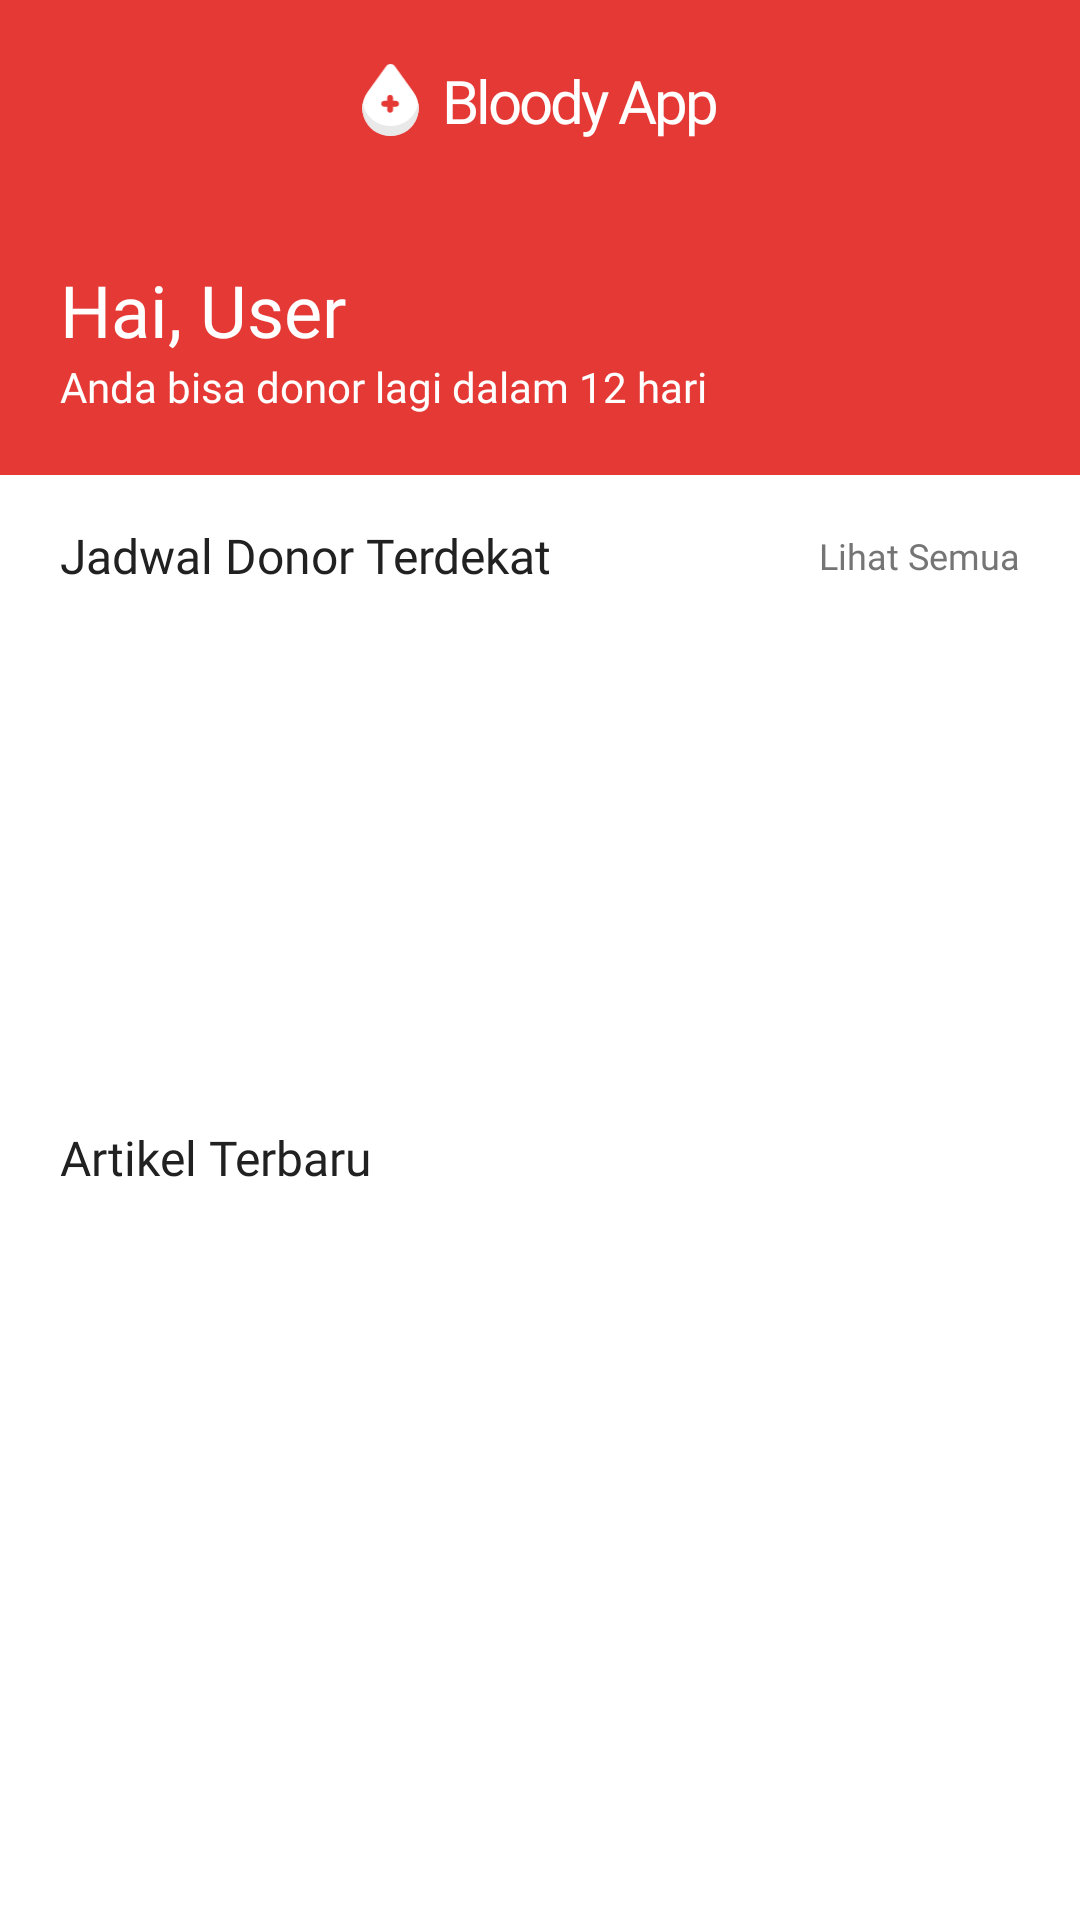

Write the Android layout XML for this screen, with the resource values it uses.
<!-- AndroidManifest.xml: application theme Theme.BloodyApp -->
<!-- res/layout/fragment_home.xml -->
<?xml version="1.0" encoding="utf-8"?>
<androidx.constraintlayout.widget.ConstraintLayout xmlns:android="http://schemas.android.com/apk/res/android"
    xmlns:app="http://schemas.android.com/apk/res-auto"
    xmlns:tools="http://schemas.android.com/tools"
    android:layout_width="match_parent"
    android:layout_height="match_parent"
    android:background="@color/color_primary"
    tools:context=".ui.home.HomeFragment">

    <LinearLayout
        android:id="@+id/headerLayout"
        android:layout_width="0dp"
        android:layout_height="wrap_content"
        android:orientation="horizontal"
        android:padding="20dp"
        android:gravity="center"
        app:layout_constraintTop_toTopOf="parent"
        app:layout_constraintStart_toStartOf="parent"
        app:layout_constraintEnd_toEndOf="parent"
        tools:ignore="UseCompoundDrawables">

        <ImageView
            android:layout_width="19dp"
            android:layout_height="24dp"
            android:layout_marginEnd="8dp"
            android:contentDescription="@string/app_logo"
            android:src="@drawable/app_logo" />

        <TextView
            android:layout_width="wrap_content"
            android:layout_height="wrap_content"
            android:fontFamily="@font/outfit_medium"
            android:letterSpacing="-0.05"
            android:text="@string/app_name"
            android:textColor="@color/white"
            android:textSize="20sp" />

    </LinearLayout>

    <androidx.core.widget.NestedScrollView
        android:id="@+id/scrollContent"
        android:layout_width="0dp"
        android:layout_height="0dp"
        android:background="@color/white"
        android:fillViewport="true"
        app:layout_constraintTop_toBottomOf="@id/headerLayout"
        app:layout_constraintBottom_toBottomOf="parent"
        app:layout_constraintStart_toStartOf="parent"
        app:layout_constraintEnd_toEndOf="parent">

        <LinearLayout
            android:layout_width="match_parent"
            android:layout_height="wrap_content"
            android:paddingBottom="20dp"
            android:orientation="vertical"
            android:background="@color/white"
            android:fillViewport="true"
            app:layout_constraintTop_toBottomOf="@id/headerLayout"
            app:layout_constraintBottom_toBottomOf="parent"
            app:layout_constraintStart_toStartOf="parent"
            app:layout_constraintEnd_toEndOf="parent">

            <androidx.constraintlayout.widget.ConstraintLayout
                android:layout_width="match_parent"
                android:layout_height="wrap_content"
                android:paddingTop="20dp"
                android:paddingBottom="20dp"
                android:background="@color/color_primary">

                <LinearLayout
                    android:layout_width="wrap_content"
                    android:layout_height="wrap_content"
                    android:orientation="vertical"
                    tools:ignore="MissingConstraints">

                    <TextView
                        android:id="@+id/tv_greeting"
                        android:layout_width="wrap_content"
                        android:layout_height="wrap_content"
                        android:layout_marginStart="20dp"
                        android:layout_marginEnd="20dp"
                        android:fontFamily="@font/poppins_semibold"
                        android:text="@string/hai_user"
                        android:textSize="24sp"
                        android:textColor="@color/white" />

                    <TextView
                        android:id="@+id/tv_next_donation"
                        android:layout_width="wrap_content"
                        android:layout_height="wrap_content"
                        android:fontFamily="@font/poppins"
                        android:text="@string/next_donation"
                        android:textSize="14sp"
                        android:layout_marginStart="20dp"
                        android:layout_marginEnd="20dp"
                        android:textColor="@color/white" />

                </LinearLayout>
            </androidx.constraintlayout.widget.ConstraintLayout>

            <androidx.constraintlayout.widget.ConstraintLayout
                android:layout_width="match_parent"
                android:layout_height="wrap_content"
                android:layout_marginTop="16dp"
                android:layout_marginStart="20dp"
                android:layout_marginEnd="20dp"
                android:layout_marginBottom="12dp">

                <TextView
                    android:id="@+id/textJadwalDonor"
                    android:layout_width="wrap_content"
                    android:layout_height="wrap_content"
                    android:fontFamily="@font/poppins_semibold"
                    android:text="@string/nearest_schedule"
                    android:textSize="16sp"
                    app:layout_constraintBottom_toBottomOf="parent"
                    app:layout_constraintStart_toStartOf="parent"
                    app:layout_constraintTop_toTopOf="parent"
                    app:layout_constraintVertical_bias="0.0" />

                <TextView
                    android:id="@+id/tv_see_all_schedule"
                    android:layout_width="wrap_content"
                    android:layout_height="wrap_content"
                    android:fontFamily="@font/poppins"
                    android:text="@string/see_all"
                    android:textColor="@color/color_text_secondary"
                    android:textSize="12sp"
                    app:layout_constraintBottom_toBottomOf="parent"
                    app:layout_constraintEnd_toEndOf="parent"
                    app:layout_constraintTop_toTopOf="parent" />
            </androidx.constraintlayout.widget.ConstraintLayout>

            <androidx.recyclerview.widget.RecyclerView
                android:id="@+id/rv_schedule_card"
                android:layout_width="match_parent"
                android:layout_height="wrap_content"
                android:layout_marginBottom="12dp"
                android:overScrollMode="never"
                android:clipToPadding="false"
                android:scrollbars="horizontal"
                android:contentDescription="@string/list_of_latest_articles"
                android:orientation="horizontal"
                android:layout_marginStart="20dp"
                app:layoutManager="androidx.recyclerview.widget.LinearLayoutManager"
                tools:listitem="@layout/item_schedule_card"
                tools:layout_height="150dp"/>

            <androidx.viewpager2.widget.ViewPager2
                android:id="@+id/bannerViewPager"
                android:layout_width="match_parent"
                android:layout_height="123dp"
                android:layout_marginTop="16dp"
                tools:src="@drawable/image_banner1"
                tools:layout_height="123dp"/>

            <TextView
                android:layout_width="match_parent"
                android:layout_height="wrap_content"
                android:layout_marginTop="16dp"
                android:layout_marginStart="20dp"
                android:layout_marginEnd="20dp"
                android:fontFamily="@font/poppins_semibold"
                android:text="@string/latest_article"
                android:textSize="16sp"
                android:layout_marginBottom="12dp"/>

            <androidx.recyclerview.widget.RecyclerView
                android:id="@+id/rv_article_list"
                android:layout_width="match_parent"
                android:layout_height="wrap_content"
                android:layout_marginStart="20dp"
                android:layout_marginEnd="20dp"
                android:layout_marginBottom="20dp"
                android:clipToPadding="false"
                android:nestedScrollingEnabled="false"
                android:orientation="vertical"
                android:overScrollMode="always"
                android:contentDescription="@string/upcoming_donation_schedules"
                tools:listitem="@layout/item_article"
                tools:layout_height="200dp"/>
        </LinearLayout>
    </androidx.core.widget.NestedScrollView>


</androidx.constraintlayout.widget.ConstraintLayout>
<!-- res/layout/item_schedule_card.xml (included above) -->
<?xml version="1.0" encoding="utf-8"?>
<com.google.android.material.card.MaterialCardView xmlns:android="http://schemas.android.com/apk/res/android"
    xmlns:app="http://schemas.android.com/apk/res-auto"
    xmlns:tools="http://schemas.android.com/tools"
    android:layout_width="200dp"
    android:layout_height="wrap_content"
    android:layout_marginEnd="12dp"
    app:cardCornerRadius="8dp"
    app:cardElevation="0dp"
    app:strokeColor="@color/color_secondary">

    <LinearLayout
        android:layout_width="match_parent"
        android:layout_height="wrap_content"
        android:background="@drawable/background_rounded"
        android:orientation="vertical">

        <ImageView
            android:id="@+id/iv_schedule_card_image"
            android:layout_width="match_parent"
            android:layout_height="112.5dp"
            android:contentDescription="@string/event_location"
            android:scaleType="centerCrop"
            android:src="@drawable/image_43" />

        <TextView
            android:id="@+id/tv_schedule_card_location"
            android:layout_width="match_parent"
            android:layout_height="wrap_content"
            android:layout_marginTop="8dp"
            android:paddingStart="8dp"
            android:paddingEnd="8dp"
            android:text="@string/event_location"
            android:textSize="14sp"
            android:fontFamily="@font/poppins_semibold"
            android:textColor="@color/color_text_primary"
            android:layout_marginBottom="4dp"
            android:ellipsize="end"
            android:maxLines="1"/>

        <LinearLayout
            android:layout_width="match_parent"
            android:layout_height="wrap_content"
            android:paddingStart="8dp"
            android:paddingEnd="8dp"
            android:orientation="horizontal"
            android:layout_marginBottom="4dp"
            tools:ignore="UseCompoundDrawables">

            <ImageView
                android:layout_width="16dp"
                android:layout_height="16dp"
                android:layout_marginEnd="8dp"
                android:contentDescription="@string/icon_calendar"
                android:src="@drawable/icon_calendar" />

            <TextView
                android:id="@+id/tv_schedule_card_date"
                android:layout_width="wrap_content"
                android:layout_height="wrap_content"
                android:text="@string/event_date"
                android:fontFamily="@font/poppins"
                android:textColor="@color/color_text_primary"
                android:textSize="12sp" />
        </LinearLayout>

        <LinearLayout
            android:layout_width="match_parent"
            android:layout_height="wrap_content"
            android:paddingStart="8dp"
            android:paddingEnd="8dp"
            android:paddingBottom="8dp"
            android:orientation="horizontal"
            tools:ignore="UseCompoundDrawables">

            <ImageView
                android:layout_width="16dp"
                android:layout_height="16dp"
                android:layout_marginEnd="8dp"
                android:contentDescription="@string/icon_time"
                android:src="@drawable/baseline_time_24" />

            <TextView
                android:id="@+id/tv_schedule_card_time"
                android:layout_width="wrap_content"
                android:layout_height="wrap_content"
                android:text="@string/event_time"
                android:fontFamily="@font/poppins"
                android:textColor="@color/color_text_primary"
                android:textSize="12sp" />
        </LinearLayout>

    </LinearLayout>
</com.google.android.material.card.MaterialCardView>
<!-- res/layout/item_article.xml (included above) -->
<?xml version="1.0" encoding="utf-8"?>
<com.google.android.material.card.MaterialCardView xmlns:android="http://schemas.android.com/apk/res/android"
    xmlns:app="http://schemas.android.com/apk/res-auto"
    android:layout_width="match_parent"
    android:layout_height="wrap_content"
    app:cardCornerRadius="8dp"
    app:cardElevation="0dp"
    app:strokeColor="@color/color_secondary"
    android:layout_marginBottom="12dp">

    <LinearLayout
        android:layout_width="match_parent"
        android:layout_height="wrap_content"
        android:background="@drawable/background_rounded"
        android:orientation="vertical">

        <ImageView
            android:id="@+id/iv_article_image"
            android:layout_width="match_parent"
            android:layout_height="123dp"
            android:contentDescription="@string/image_article"
            android:scaleType="centerCrop"
            android:src="@drawable/image_169" />

        <TextView
            android:id="@+id/tv_article_title"
            android:layout_width="match_parent"
            android:layout_height="wrap_content"
            android:layout_marginTop="8dp"
            android:fontFamily="@font/poppins_semibold"
            android:paddingStart="8dp"
            android:paddingEnd="8dp"
            android:text="@string/article_title"
            android:textSize="14sp" />

        <TextView
            android:id="@+id/tv_article_description"
            android:layout_width="match_parent"
            android:layout_height="wrap_content"
            android:fontFamily="@font/poppins"
            android:paddingStart="8dp"
            android:paddingEnd="8dp"
            android:paddingBottom="8dp"
            android:text="@string/article_description"
            android:textColor="@color/color_text_secondary"
            android:textSize="12sp"
            android:maxLines="2"
            android:ellipsize="end"/>

    </LinearLayout>

</com.google.android.material.card.MaterialCardView>
<!-- resources referenced by this layout -->
<resources>
  <color name="color_primary">#E53935</color>
  <color name="color_secondary">#F2F2F2</color>
  <color name="color_text_primary">#212121</color>
  <color name="color_text_secondary">#757575</color>
  <color name="white">#FFFFFFFF</color>
  <!-- drawable background_rounded (drawable) -->
  <?xml version="1.0" encoding="utf-8"?>
  <shape xmlns:android="http://schemas.android.com/apk/res/android"
      android:shape="rectangle">
      <solid android:color="@android:color/white" />
      <stroke
          android:width="1dp"
          android:color="@color/color_secondary" />
      <corners android:radius="8dp" />
  </shape>
  <!-- drawable icon_calendar (drawable) -->
  <vector xmlns:android="http://schemas.android.com/apk/res/android"
      android:width="20dp"
      android:height="20dp"
      android:viewportWidth="960"
      android:viewportHeight="960">
    <path
        android:pathData="M200,880q-33,0 -56.5,-23.5T120,800v-560q0,-33 23.5,-56.5T200,160h40v-80h80v80h320v-80h80v80h40q33,0 56.5,23.5T840,240v560q0,33 -23.5,56.5T760,880L200,880ZM200,800h560v-400L200,400v400ZM200,320h560v-80L200,240v80ZM200,320v-80,80ZM480,560q-17,0 -28.5,-11.5T440,520q0,-17 11.5,-28.5T480,480q17,0 28.5,11.5T520,520q0,17 -11.5,28.5T480,560ZM320,560q-17,0 -28.5,-11.5T280,520q0,-17 11.5,-28.5T320,480q17,0 28.5,11.5T360,520q0,17 -11.5,28.5T320,560ZM640,560q-17,0 -28.5,-11.5T600,520q0,-17 11.5,-28.5T640,480q17,0 28.5,11.5T680,520q0,17 -11.5,28.5T640,560ZM480,720q-17,0 -28.5,-11.5T440,680q0,-17 11.5,-28.5T480,640q17,0 28.5,11.5T520,680q0,17 -11.5,28.5T480,720ZM320,720q-17,0 -28.5,-11.5T280,680q0,-17 11.5,-28.5T320,640q17,0 28.5,11.5T360,680q0,17 -11.5,28.5T320,720ZM640,720q-17,0 -28.5,-11.5T600,680q0,-17 11.5,-28.5T640,640q17,0 28.5,11.5T680,680q0,17 -11.5,28.5T640,720Z"
        android:fillColor="@color/color_text_primary"/>
  </vector>
  <string name="app_logo">App Logo</string>
  <string name="app_name">Bloody App</string>
  <string name="article_description">Lorem ipsum dolor sit amet, consectetur adipiscing elit, sed do eiusmod tempor incididunt ut labore et dolore.</string>
  <string name="article_title">Judul Artikel</string>
  <string name="event_date">7 Mei 2025</string>
  <string name="event_location">Nama Lokasi</string>
  <string name="event_time">08.00 - 13.00</string>
  <string name="hai_user">Hai, User</string>
  <string name="icon_calendar">Icon Calendar</string>
  <string name="icon_time">Icon Time</string>
  <string name="image_article">Image Article</string>
  <string name="latest_article">Artikel Terbaru</string>
  <string name="list_of_latest_articles">List of latest articles</string>
  <string name="nearest_schedule">Jadwal Donor Terdekat</string>
  <string name="next_donation">Anda bisa donor lagi dalam 12 hari</string>
  <string name="see_all">Lihat Semua</string>
  <string name="upcoming_donation_schedules">Upcoming donation schedules</string>
  <style name="Theme.BloodyApp" parent="Base.Theme.BloodyApp" />
  <style name="Base.Theme.BloodyApp" parent="Theme.Material3.DayNight.NoActionBar">
          
          
          <item name="colorPrimary">@color/color_primary</item>
          <item name="android:textColor">@color/color_text_primary</item>
          <item name="android:statusBarColor">@color/color_primary</item>
          <item name="android:windowBackground">@color/color_background</item>
          <item name="textAppearanceTitleLarge">@style/TextAppearance.App.TitleLarge</item>
      </style>
  <color name="color_background">#FFFFFF</color>
  <style name="TextAppearance.App.TitleLarge" parent="TextAppearance.Material3.TitleLarge">
          <item name="fontFamily">@font/poppins_semibold</item>
          <item name="android:textSize">16sp</item>
      </style>
</resources>
